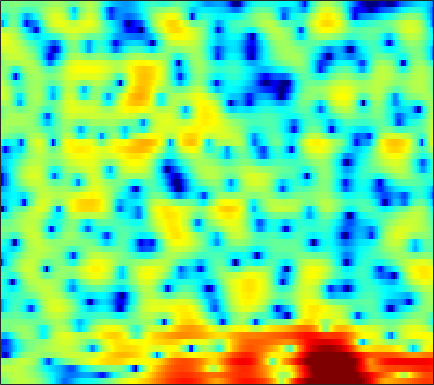

The table this chart was drawn from, first rows:
-1.6187, -0.83168, 0.070594, 0.81747, 1.2864, 1.8066, 2.1679, 2.3763, 2.5588, 2.6528, 2.636, 2.5762, 2.4177, 2.1705, 1.9264, 1.5398, 1.0839, 0.68885, 0.092778, -0.62188, -1.4966, -2.2209, -3.2982, -4.5099
0.7396, 1.11, 1.552, 1.927, 2.156, 2.397, 2.554, 2.619, 2.632, 2.561, 2.402, 2.235, 1.937, 1.558, 1.225, 0.715, 0.1247, -0.3686, -1.09, -1.872, -2.724, -3.404, -4.371, -5.38
2.431, 2.529, 2.651, 2.758, 2.823, 2.88, 2.893, 2.868, 2.776, 2.603, 2.339, 2.074, 1.615, 1.052, 0.5475, -0.2235, -1.105, -1.835, -2.859, -3.907, -4.942, -5.672, -6.552, -7.271
0.3055, 0.2401, 0.3274, 0.6008, 0.9045, 1.384, 1.878, 2.23, 2.624, 2.904, 3.044, 3.034, 2.852, 2.463, 2.014, 1.173, 0.02054, -1.104, -3.025, -5.648, -9.325, -12.75, -14.88, -11.12
-14.23, -17.19, -20.39, -16.17, -12.42, -8.667, -5.947, -4.337, -2.628, -1.293, -0.2658, 0.3294, 0.9042, 1.281, 1.443, 1.512, 1.448, 1.324, 1.104, 0.8749, 0.7044, 0.6493, 0.6841, 0.8579
-14.83, -14.7, -14.22, -13.2, -12.1, -10.34, -8.452, -7.121, -5.48, -4.046, -2.82, -2.04, -1.177, -0.4845, -0.05696, 0.3996, 0.7468, 0.9611, 1.206, 1.42, 1.621, 1.776, 1.985, 2.197
-15.28, -16.02, -15.65, -13.82, -12.03, -9.681, -7.599, -6.222, -4.619, -3.303, -2.231, -1.576, -0.8994, -0.423, -0.1748, 0.03517, 0.1513, 0.2171, 0.3137, 0.4725, 0.7328, 1, 1.43, 1.91
-8.082, -8.995, -9.008, -7.683, -6.315, -4.474, -2.846, -1.823, -0.6926, 0.1619, 0.7399, 0.9897, 1.094, 0.907, 0.55, -0.2391, -1.428, -2.615, -4.488, -6.07, -5.908, -4.519, -2.219, -0.1744
-0.3263, -0.5067, -0.5776, -0.4723, -0.3004, 0.01564, 0.3688, 0.6283, 0.924, 1.128, 1.213, 1.174, 0.966, 0.557, 0.08441, -0.7737, -1.946, -3.038, -4.634, -5.89, -5.807, -4.764, -2.88, -1.108
-0.1292, -0.2245, -0.2847, -0.2919, -0.2615, -0.2041, -0.1472, -0.1147, -0.1039, -0.132, -0.2071, -0.2848, -0.4241, -0.581, -0.7033, -0.8603, -0.9815, -1.035, -1.018, -0.881, -0.5975, -0.3, 0.167, 0.6464
-2.436, -2.379, -2.17, -1.903, -1.691, -1.479, -1.378, -1.383, -1.52, -1.809, -2.186, -2.498, -2.873, -3.059, -3.015, -2.671, -2.066, -1.505, -0.704, 0.08174, 0.803, 1.298, 1.859, 2.304
-10.54, -8.804, -6.525, -4.783, -3.835, -2.985, -2.553, -2.493, -2.771, -3.496, -4.803, -6.253, -9.126, -13.34, -15.13, -10.96, -6.581, -4.158, -1.738, 0.07305, 1.444, 2.243, 3.055, 3.629
-9.971, -8.706, -6.861, -5.337, -4.456, -3.617, -3.101, -2.927, -2.945, -3.255, -3.863, -4.5, -5.457, -6.178, -6.156, -5.174, -3.499, -2.159, -0.5261, 0.8395, 1.925, 2.569, 3.203, 3.613
-4.3, -4.421, -4.437, -4.316, -4.169, -3.903, -3.575, -3.309, -2.947, -2.6, -2.278, -2.043, -1.716, -1.33, -0.9829, -0.432, 0.1971, 0.6931, 1.337, 1.916, 2.381, 2.643, 2.862, 2.912
-3.072, -3.821, -4.854, -5.861, -6.46, -6.776, -6.374, -5.642, -4.397, -3.121, -1.947, -1.182, -0.2858, 0.4568, 0.937, 1.477, 1.924, 2.2, 2.495, 2.706, 2.825, 2.846, 2.774, 2.568
-2.637, -3.897, -6.09, -9.358, -13.32, -28.09, -16.48, -10.64, -6.271, -3.44, -1.43, -0.2915, 0.8544, 1.678, 2.107, 2.482, 2.659, 2.688, 2.627, 2.492, 2.343, 2.237, 2.103, 1.958
-1.992, -2.599, -3.416, -4.146, -4.541, -4.606, -3.983, -3.107, -1.713, -0.3324, 0.8676, 1.596, 2.31, 2.712, 2.81, 2.657, 2.18, 1.613, 0.6122, -0.5375, -1.533, -1.907, -1.712, -0.9869
-4.91, -4.554, -3.806, -2.929, -2.272, -1.367, -0.4742, 0.2101, 1.099, 1.916, 2.6, 2.992, 3.322, 3.379, 3.217, 2.665, 1.655, 0.5115, -1.751, -5.377, -12.29, -23.46, -10.74, -5.23
-16.77, -11.79, -7.931, -5.42, -3.989, -2.459, -1.188, -0.3689, 0.5897, 1.418, 2.094, 2.493, 2.857, 3.017, 2.977, 2.702, 2.16, 1.585, 0.6345, -0.3993, -1.267, -1.619, -1.57, -1.097
-9.095, -8.384, -7.216, -6.073, -5.274, -4.29, -3.318, -2.584, -1.593, -0.6258, 0.281, 0.8987, 1.581, 2.084, 2.338, 2.515, 2.519, 2.421, 2.203, 1.922, 1.641, 1.449, 1.232, 1.034
-5.741, -5.902, -6.217, -6.682, -7.107, -7.606, -7.609, -7.017, -5.501, -3.667, -1.919, -0.7827, 0.4687, 1.416, 1.942, 2.425, 2.689, 2.768, 2.739, 2.598, 2.381, 2.193, 1.925, 1.637
-3.32, -3.796, -4.819, -6.459, -8.361, -12.63, -22.95, -18.96, -10.01, -5.466, -2.517, -0.9202, 0.6828, 1.794, 2.374, 2.851, 3.04, 3.02, 2.811, 2.436, 1.957, 1.579, 1.104, 0.7605
-0.7526, -1.007, -1.508, -2.165, -2.695, -3.278, -3.432, -3.129, -2.154, -0.8558, 0.4427, 1.304, 2.219, 2.863, 3.155, 3.273, 3.082, 2.722, 1.957, 0.8413, -0.6035, -1.862, -3.522, -4.562
-0.05978, -0.08083, -0.1126, -0.1279, -0.1011, 0.00808, 0.2418, 0.5082, 0.9634, 1.497, 2.033, 2.399, 2.779, 2.994, 3.013, 2.825, 2.342, 1.755, 0.6057, -1.048, -3.417, -5.894, -10.87, -18.59
-1.36, -1.326, -1.169, -0.8843, -0.6035, -0.1931, 0.2633, 0.6307, 1.097, 1.548, 1.952, 2.22, 2.51, 2.665, 2.677, 2.531, 2.159, 1.715, 0.8876, -0.2094, -1.54, -2.624, -3.984, -4.97
-4.94, -5.009, -4.475, -3.501, -2.706, -1.682, -0.8228, -0.2849, 0.3216, 0.8395, 1.325, 1.679, 2.125, 2.541, 2.806, 3.022, 3.057, 2.937, 2.569, 1.941, 1.072, 0.2708, -0.9861, -2.435
-18.7, -22.54, -12.04, -7.432, -5.345, -3.53, -2.466, -2.054, -1.81, -1.745, -1.527, -1.106, -0.146, 1.085, 1.994, 3.04, 3.795, 4.145, 4.307, 4.125, 3.582, 2.922, 1.638, -0.2187
-8.719, -8.869, -8.142, -6.913, -6.054, -5.302, -5.144, -5.48, -6.817, -9.693, -15.59, -17.25, -9.215, -4.269, -1.788, 0.5504, 2.128, 2.937, 3.61, 3.894, 3.833, 3.584, 3.03, 2.271
-7.655, -7.543, -7.199, -6.723, -6.363, -5.986, -5.863, -5.948, -6.413, -7.125, -7.55, -7.169, -5.555, -3.419, -1.891, -0.1751, 1.13, 1.852, 2.521, 2.893, 3.014, 2.982, 2.818, 2.574
-10.21, -9.741, -8.818, -7.733, -6.903, -5.859, -4.943, -4.351, -3.662, -3.032, -2.375, -1.821, -0.9775, -0.08571, 0.559, 1.339, 1.959, 2.301, 2.568, 2.634, 2.532, 2.369, 2.076, 1.764
-18.62, -16.38, -12.74, -9.647, -7.743, -5.63, -3.903, -2.824, -1.578, -0.5083, 0.4148, 1.027, 1.741, 2.353, 2.727, 3.079, 3.251, 3.246, 3.04, 2.596, 1.918, 1.262, 0.2643, -0.7253
-18.73, -16.31, -12.44, -9.153, -7.108, -4.795, -2.918, -1.717, -0.3302, 0.8376, 1.815, 2.441, 3.12, 3.621, 3.882, 4.054, 4.001, 3.788, 3.252, 2.368, 1.029, -0.3546, -2.924, -6.808
-11.38, -10.32, -8.766, -7.104, -5.867, -4.319, -2.876, -1.88, -0.6582, 0.4084, 1.336, 1.942, 2.615, 3.11, 3.37, 3.548, 3.511, 3.332, 2.859, 2.092, 0.9973, -0.05593, -1.775, -3.729
-9.101, -8.573, -7.793, -6.892, -6.144, -5.12, -4.053, -3.25, -2.247, -1.276, -0.3623, 0.2508, 1.001, 1.643, 2.015, 2.358, 2.514, 2.5, 2.311, 1.936, 1.427, 0.981, 0.3714, -0.1386
-8.347, -8.74, -8.849, -8.431, -7.854, -6.881, -5.931, -5.237, -4.36, -3.448, -2.447, -1.642, -0.5724, 0.4175, 1.055, 1.715, 2.133, 2.281, 2.284, 2.091, 1.741, 1.425, 1.014, 0.7148
-9.258, -13.07, -17.43, -13.6, -10.7, -8.394, -7.349, -7.209, -7.367, -7.295, -5.993, -4.29, -1.937, 0.04201, 1.221, 2.373, 3.068, 3.316, 3.296, 2.909, 2.17, 1.426, 0.2859, -0.7616
-2.883, -4.807, -6.398, -6.207, -5.526, -4.919, -5.215, -6.263, -9.362, -15.54, -11.7, -6.459, -2.069, 0.7331, 2.165, 3.433, 4.116, 4.292, 4.09, 3.373, 2.095, 0.6456, -2.305, -7.633
1.204, 0.5375, -0.1846, -0.6813, -0.9598, -1.305, -1.703, -2.019, -2.436, -2.485, -1.996, -1.282, -0.1614, 0.861, 1.485, 2.03, 2.231, 2.155, 1.784, 1.122, 0.189, -0.6552, -1.881, -2.973
1.845, 1.575, 1.264, 1.016, 0.8583, 0.6735, 0.521, 0.4227, 0.3613, 0.3799, 0.4824, 0.5808, 0.7386, 0.8438, 0.8329, 0.6662, 0.2842, -0.1411, -0.8639, -1.675, -2.46, -2.921, -3.241, -3.169
1.189, 1.318, 1.496, 1.627, 1.702, 1.744, 1.747, 1.733, 1.711, 1.664, 1.61, 1.539, 1.394, 1.127, 0.802, 0.1693, -0.7499, -1.658, -3.239, -5.281, -7.564, -8.886, -8.899, -7.058
-1.038, -0.1056, 0.8158, 1.381, 1.629, 1.781, 1.788, 1.756, 1.69, 1.645, 1.625, 1.616, 1.527, 1.31, 1.016, 0.3851, -0.5865, -1.611, -3.501, -6.195, -10.22, -14, -13.74, -8.845
-1.918, -0.5881, 0.4389, 0.8732, 0.8751, 0.579, 0.05455, -0.3871, -0.8346, -0.8984, -0.5837, -0.1926, 0.3409, 0.7325, 0.875, 0.8025, 0.4123, -0.08794, -0.9665, -1.999, -2.954, -3.431, -3.535, -2.984
1.684, 1.836, 1.756, 1.269, 0.5822, -0.8634, -3.074, -5.407, -9.222, -10.05, -6.426, -3.946, -1.539, 0.0292, 0.7774, 1.334, 1.468, 1.341, 0.9281, 0.2888, -0.4438, -1.001, -1.619, -1.935
4.145, 3.738, 3.038, 2.066, 1.14, -0.4632, -2.56, -4.395, -6.806, -7.179, -5.067, -3.183, -1.107, 0.3876, 1.16, 1.786, 2, 1.909, 1.439, 0.5833, -0.7433, -2.113, -4.583, -7.863
3.993, 3.422, 2.538, 1.531, 0.7227, -0.3603, -1.317, -1.885, -2.272, -2.185, -1.632, -1.043, -0.1639, 0.6148, 1.089, 1.493, 1.606, 1.479, 1.015, 0.1868, -1.068, -2.325, -4.509, -7.059
2.896, 2.189, 1.049, -0.2762, -1.374, -2.792, -3.871, -4.234, -3.974, -3.125, -2.045, -1.235, -0.2781, 0.4955, 0.9219, 1.281, 1.392, 1.319, 1.04, 0.5625, -0.04093, -0.5307, -1.135, -1.559
1.954, 1.222, -0.078, -1.923, -3.85, -7.623, -14.21, -18.11, -10.55, -5.825, -2.974, -1.489, -0.09835, 0.8258, 1.258, 1.559, 1.594, 1.482, 1.183, 0.7807, 0.3453, 0.04403, -0.2345, -0.306
0.957, 0.8324, 0.3771, -0.5215, -1.488, -3.078, -4.475, -4.765, -3.769, -2.079, -0.5182, 0.4088, 1.311, 1.821, 1.984, 1.922, 1.58, 1.157, 0.4013, -0.4937, -1.423, -2.038, -2.585, -2.632
-0.8728, 0.2829, 1.176, 1.557, 1.634, 1.579, 1.498, 1.519, 1.678, 1.957, 2.232, 2.384, 2.45, 2.288, 2.012, 1.407, 0.4844, -0.4396, -2.008, -4.057, -6.647, -8.933, -11.85, -12.19
0.2824, 1.266, 2.184, 2.758, 3.012, 3.19, 3.231, 3.212, 3.116, 2.965, 2.74, 2.503, 2.061, 1.47, 0.8869, -0.08727, -1.355, -2.534, -4.479, -6.963, -10.21, -13.25, -17.76, -18.57
3.163, 3.336, 3.542, 3.668, 3.689, 3.63, 3.475, 3.283, 2.948, 2.509, 1.984, 1.528, 0.8297, 0.03248, -0.6497, -1.682, -2.862, -3.866, -5.416, -7.217, -9.315, -11.05, -13.58, -16.55
4.814, 4.626, 4.398, 4.156, 3.952, 3.615, 3.193, 2.808, 2.211, 1.507, 0.7015, 0.04547, -0.8657, -1.832, -2.537, -3.453, -4.308, -4.912, -5.706, -6.584, -7.583, -8.505, -9.99, -11.77
5.018, 4.647, 4.225, 3.855, 3.574, 3.128, 2.538, 1.997, 1.111, 0.06824, -1.124, -2.096, -3.453, -4.819, -5.791, -6.851, -7.377, -7.333, -6.811, -6.096, -5.46, -5.101, -4.746, -4.452
2.502, 1.976, 1.748, 1.832, 1.88, 1.747, 1.264, 0.6228, -0.6085, -2.229, -4.125, -5.592, -7.544, -9.572, -11.57, -15.72, -20.32, -15.86, -9.961, -6.183, -3.659, -2.233, -0.7883, 0.3043
-8.491, -10.61, -5.924, -2.59, -1.213, -0.4072, -0.5245, -1.188, -2.863, -5.617, -9.821, -14.09, -17.23, -14.42, -12.97, -12.09, -11.06, -9.329, -6.284, -3.41, -1.076, 0.3297, 1.827, 2.951
-4.445, -5.027, -4.083, -2.584, -1.71, -1.125, -1.211, -1.698, -2.951, -4.921, -7.463, -9.341, -10.4, -9.332, -7.968, -6.27, -4.704, -3.551, -2.036, -0.5702, 0.7752, 1.661, 2.656, 3.418
-1.186, -1.26, -1.147, -0.9091, -0.7425, -0.622, -0.7178, -0.9464, -1.432, -2.075, -2.738, -3.131, -3.402, -3.315, -3.051, -2.511, -1.838, -1.29, -0.5386, 0.1999, 0.9042, 1.391, 1.949, 2.395
-1.332, -1.035, -0.6816, -0.3754, -0.1944, -0.02355, 0.04855, 0.02421, -0.09247, -0.2745, -0.4975, -0.663, -0.8304, -0.9104, -0.9309, -0.8875, -0.7818, -0.6688, -0.4635, -0.2131, 0.07605, 0.3075, 0.6245, 0.9181
